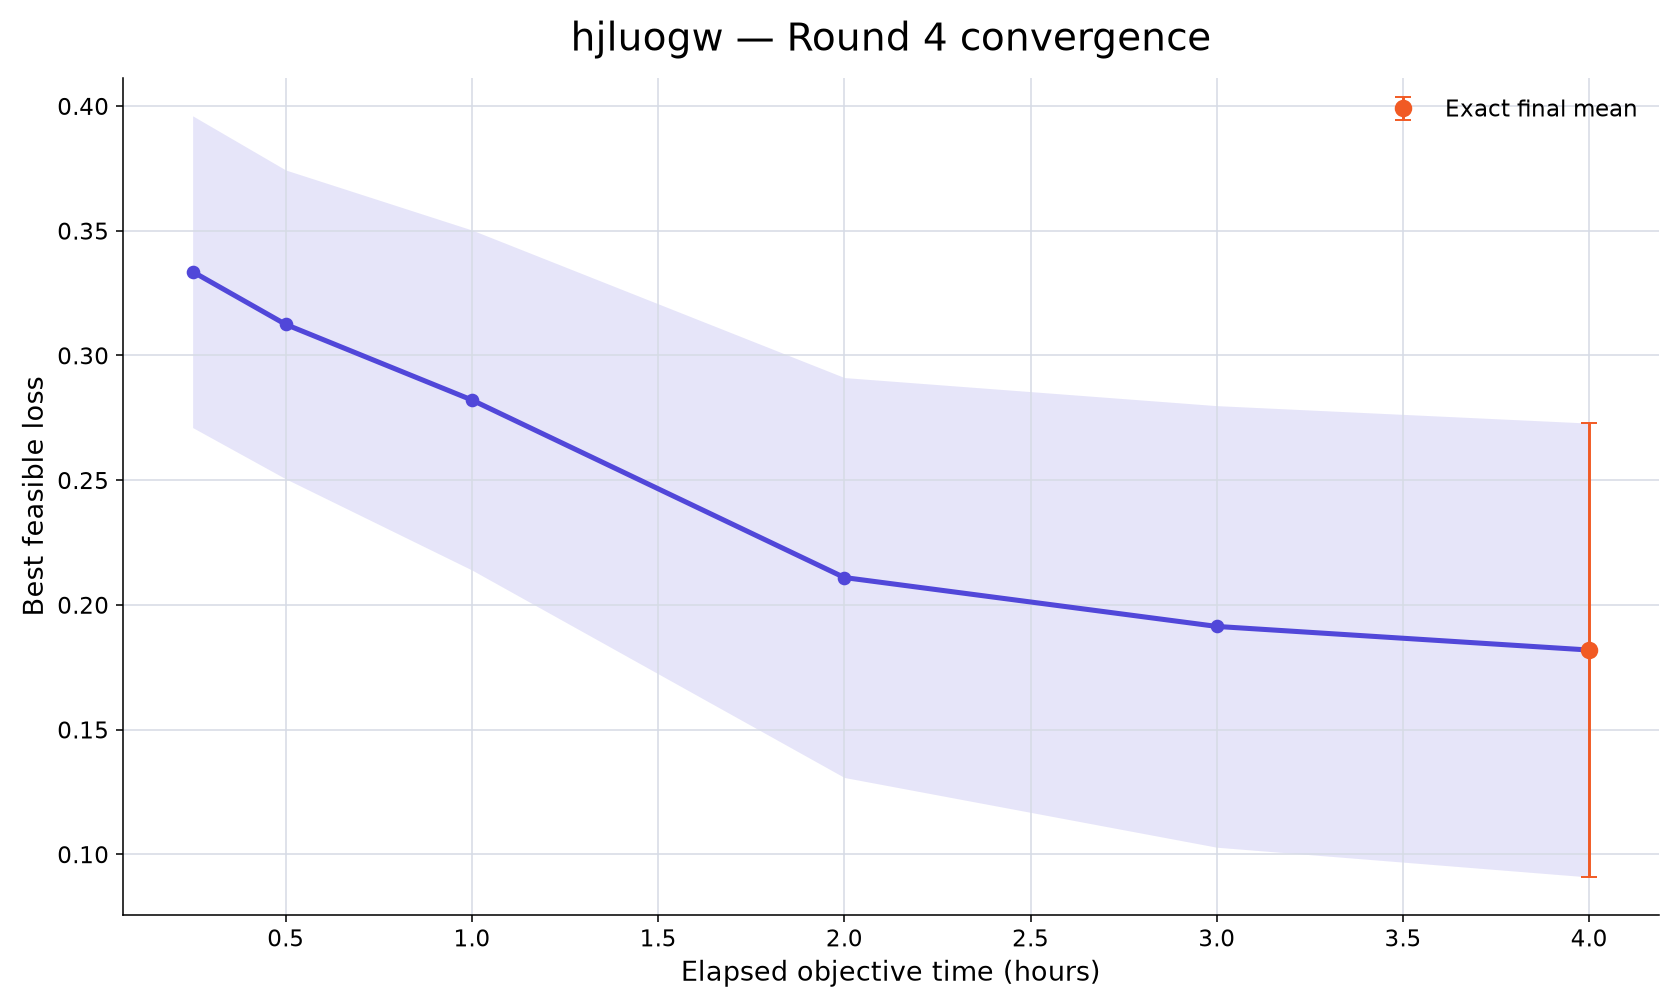

Data behind this chart, as committed beside it:
rank, participant_id, elapsed_minutes, runs_with_value, mean_best_feasible_loss, std_best_feasible_loss, sem_best_feasible_loss, median_best_feasible_loss, minimum_best_feasible_loss, maximum_best_feasible_loss, exact_run_count, conservative_upper_bound_run_count, missing_run_count
41, hjluogw, 15, 10, 0.3336, 0.1976, 0.06249, 0.4275, -0.06094, 0.4638, 0, 10, 0
41, hjluogw, 30, 10, 0.3124, 0.1958, 0.0619, 0.3905, -0.07946, 0.4572, 0, 10, 0
41, hjluogw, 60, 10, 0.2821, 0.2155, 0.06815, 0.3786, -0.1663, 0.4499, 0, 10, 0
41, hjluogw, 120, 10, 0.211, 0.2535, 0.08016, 0.3557, -0.2192, 0.419, 0, 10, 0
41, hjluogw, 180, 10, 0.1914, 0.2799, 0.08851, 0.3466, -0.2698, 0.4167, 0, 10, 0
41, hjluogw, 240, 10, 0.1819, 0.2877, 0.09099, 0.3363, -0.3015, 0.4148, 10, 0, 0
